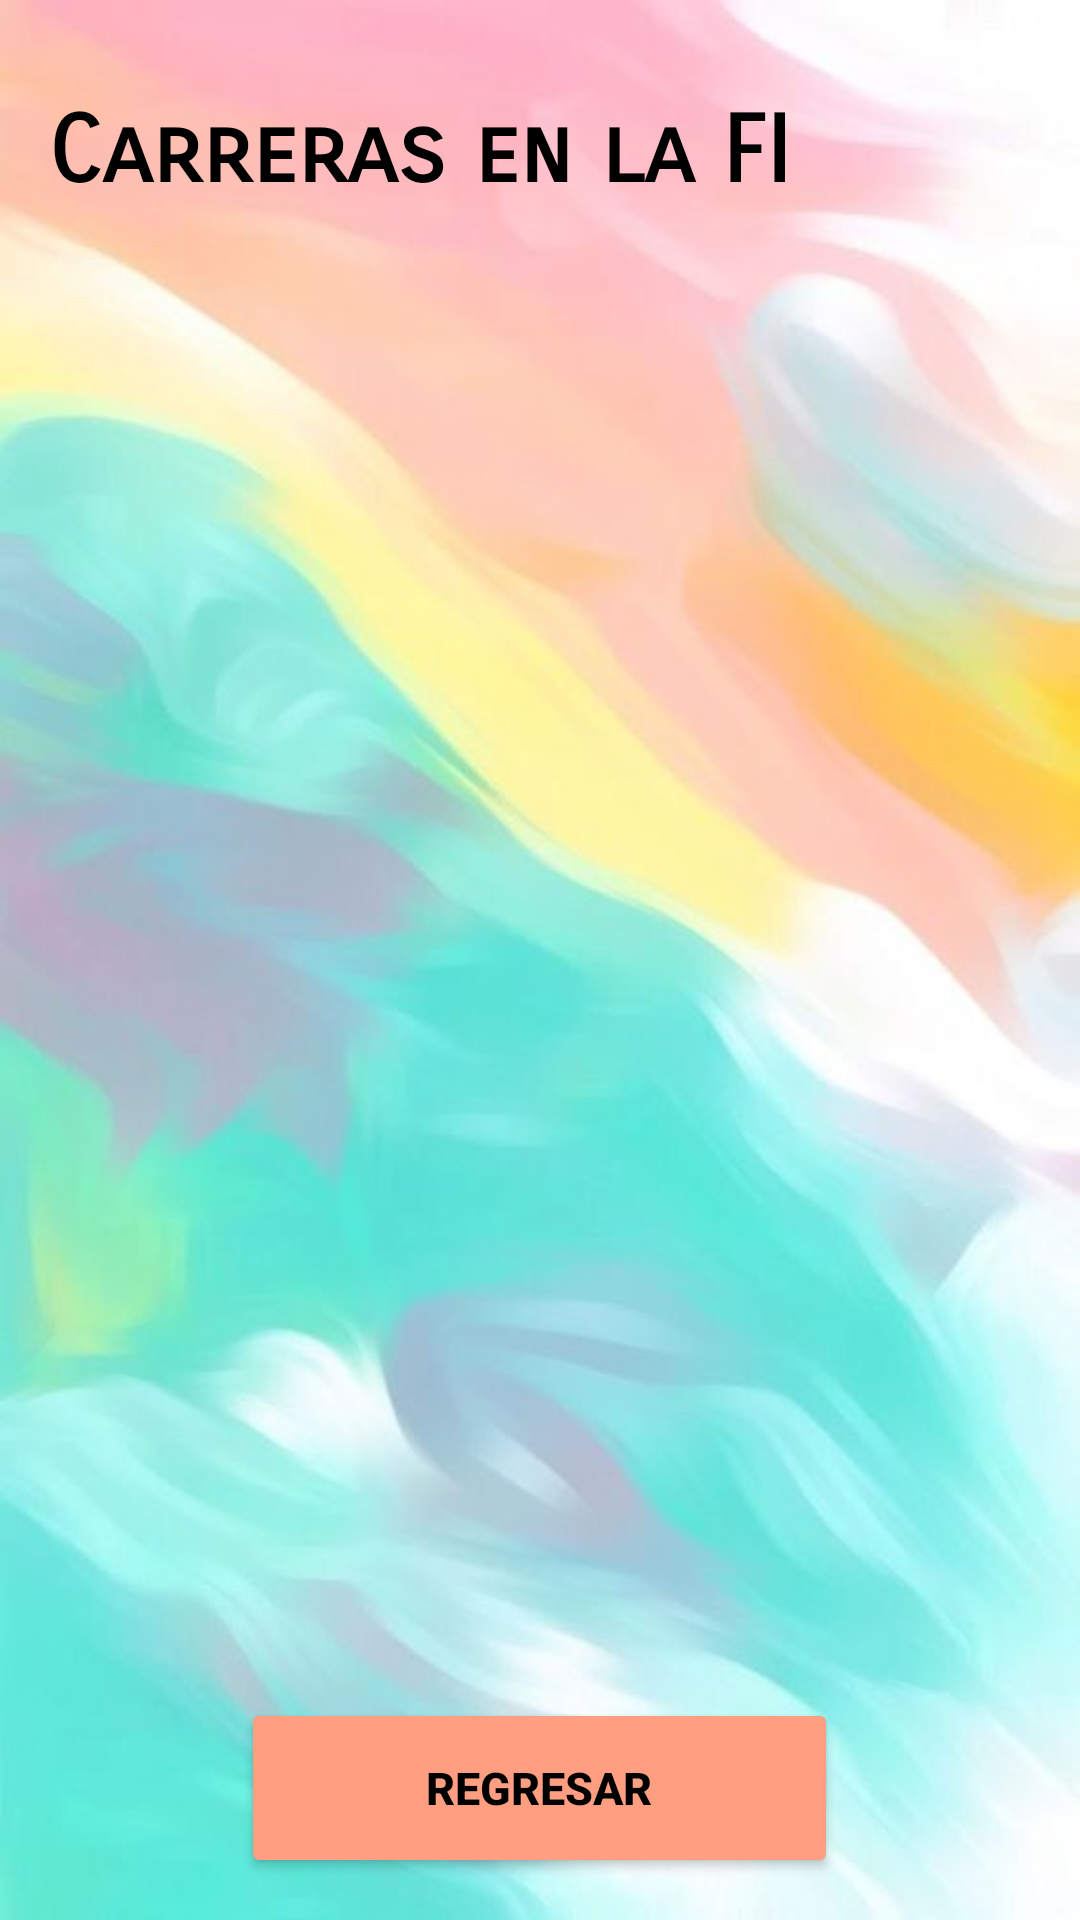

Android layout source for this screen:
<!-- AndroidManifest.xml: application theme Theme.P1_CM -->
<!-- res/layout/activity_ver_carreras.xml -->
<?xml version="1.0" encoding="utf-8"?>
<androidx.constraintlayout.widget.ConstraintLayout xmlns:android="http://schemas.android.com/apk/res/android"
    xmlns:app="http://schemas.android.com/apk/res-auto"
    xmlns:tools="http://schemas.android.com/tools"
    android:layout_width="match_parent"
    android:layout_height="match_parent"
    android:background="@drawable/fondo2"
    tools:context=".VerCarreras">

    <Button
        android:id="@+id/buttonBack"
        android:layout_width="199dp"
        android:layout_height="60dp"
        android:text="@string/back"
        android:textColor="@color/black"
        android:textSize="15sp"
        android:textStyle="bold"
        app:backgroundTint="@color/btn"
        app:layout_constraintBottom_toBottomOf="parent"
        app:layout_constraintEnd_toEndOf="parent"
        app:layout_constraintHorizontal_bias="0.498"
        app:layout_constraintStart_toStartOf="parent"
        app:layout_constraintTop_toTopOf="parent"
        app:layout_constraintVertical_bias="0.976" />

    <TextView
        android:id="@+id/textView"
        android:layout_width="wrap_content"
        android:layout_height="wrap_content"
        android:layout_marginStart="16dp"
        android:layout_marginLeft="16dp"
        android:layout_marginTop="32dp"
        android:gravity="center_horizontal"
        android:text="@string/title_carreras"
        android:textAlignment="center"
        android:textColor="@color/black"
        android:textIsSelectable="false"
        android:textSize="31sp"
        android:textStyle="bold"
        app:fontFamily="sans-serif-smallcaps"
        app:layout_constraintStart_toStartOf="parent"
        app:layout_constraintTop_toTopOf="parent" />

    <androidx.recyclerview.widget.RecyclerView
        android:id="@+id/recyclerView"
        android:layout_width="346dp"
        android:layout_height="457dp"
        android:layout_marginTop="20dp"
        app:layout_constraintBottom_toBottomOf="parent"
        app:layout_constraintEnd_toEndOf="parent"
        app:layout_constraintHorizontal_bias="0.551"
        app:layout_constraintStart_toStartOf="parent"
        app:layout_constraintTop_toBottomOf="@+id/textView"
        app:layout_constraintVertical_bias="0.0" />


</androidx.constraintlayout.widget.ConstraintLayout>
<!-- resources referenced by this layout -->
<resources>
  <color name="black">#FF000000</color>
  <color name="btn">#FF9E80</color>
  <!-- drawable fondo2: jpeg bitmap (drawable, 29661 bytes) -->
  <string name="back">Regresar</string>
  <string name="title_carreras">Carreras en la FI</string>
  <style name="Theme.P1_CM" parent="Theme.MaterialComponents.DayNight.DarkActionBar">
          
          <item name="colorPrimary">@color/purple_500</item>
          <item name="colorPrimaryVariant">@color/purple_700</item>
          <item name="colorOnPrimary">@color/white</item>
          
          <item name="colorSecondary">@color/teal_200</item>
          <item name="colorSecondaryVariant">@color/teal_700</item>
          <item name="colorOnSecondary">@color/black</item>
          
          <item name="android:statusBarColor">?attr/colorPrimaryVariant</item>
          
      </style>
  <color name="purple_500">#FF6200EE</color>
  <color name="purple_700">#FF3700B3</color>
  <color name="white">#FFFFFFFF</color>
  <color name="teal_200">#FF03DAC5</color>
  <color name="teal_700">#FF018786</color>
</resources>
